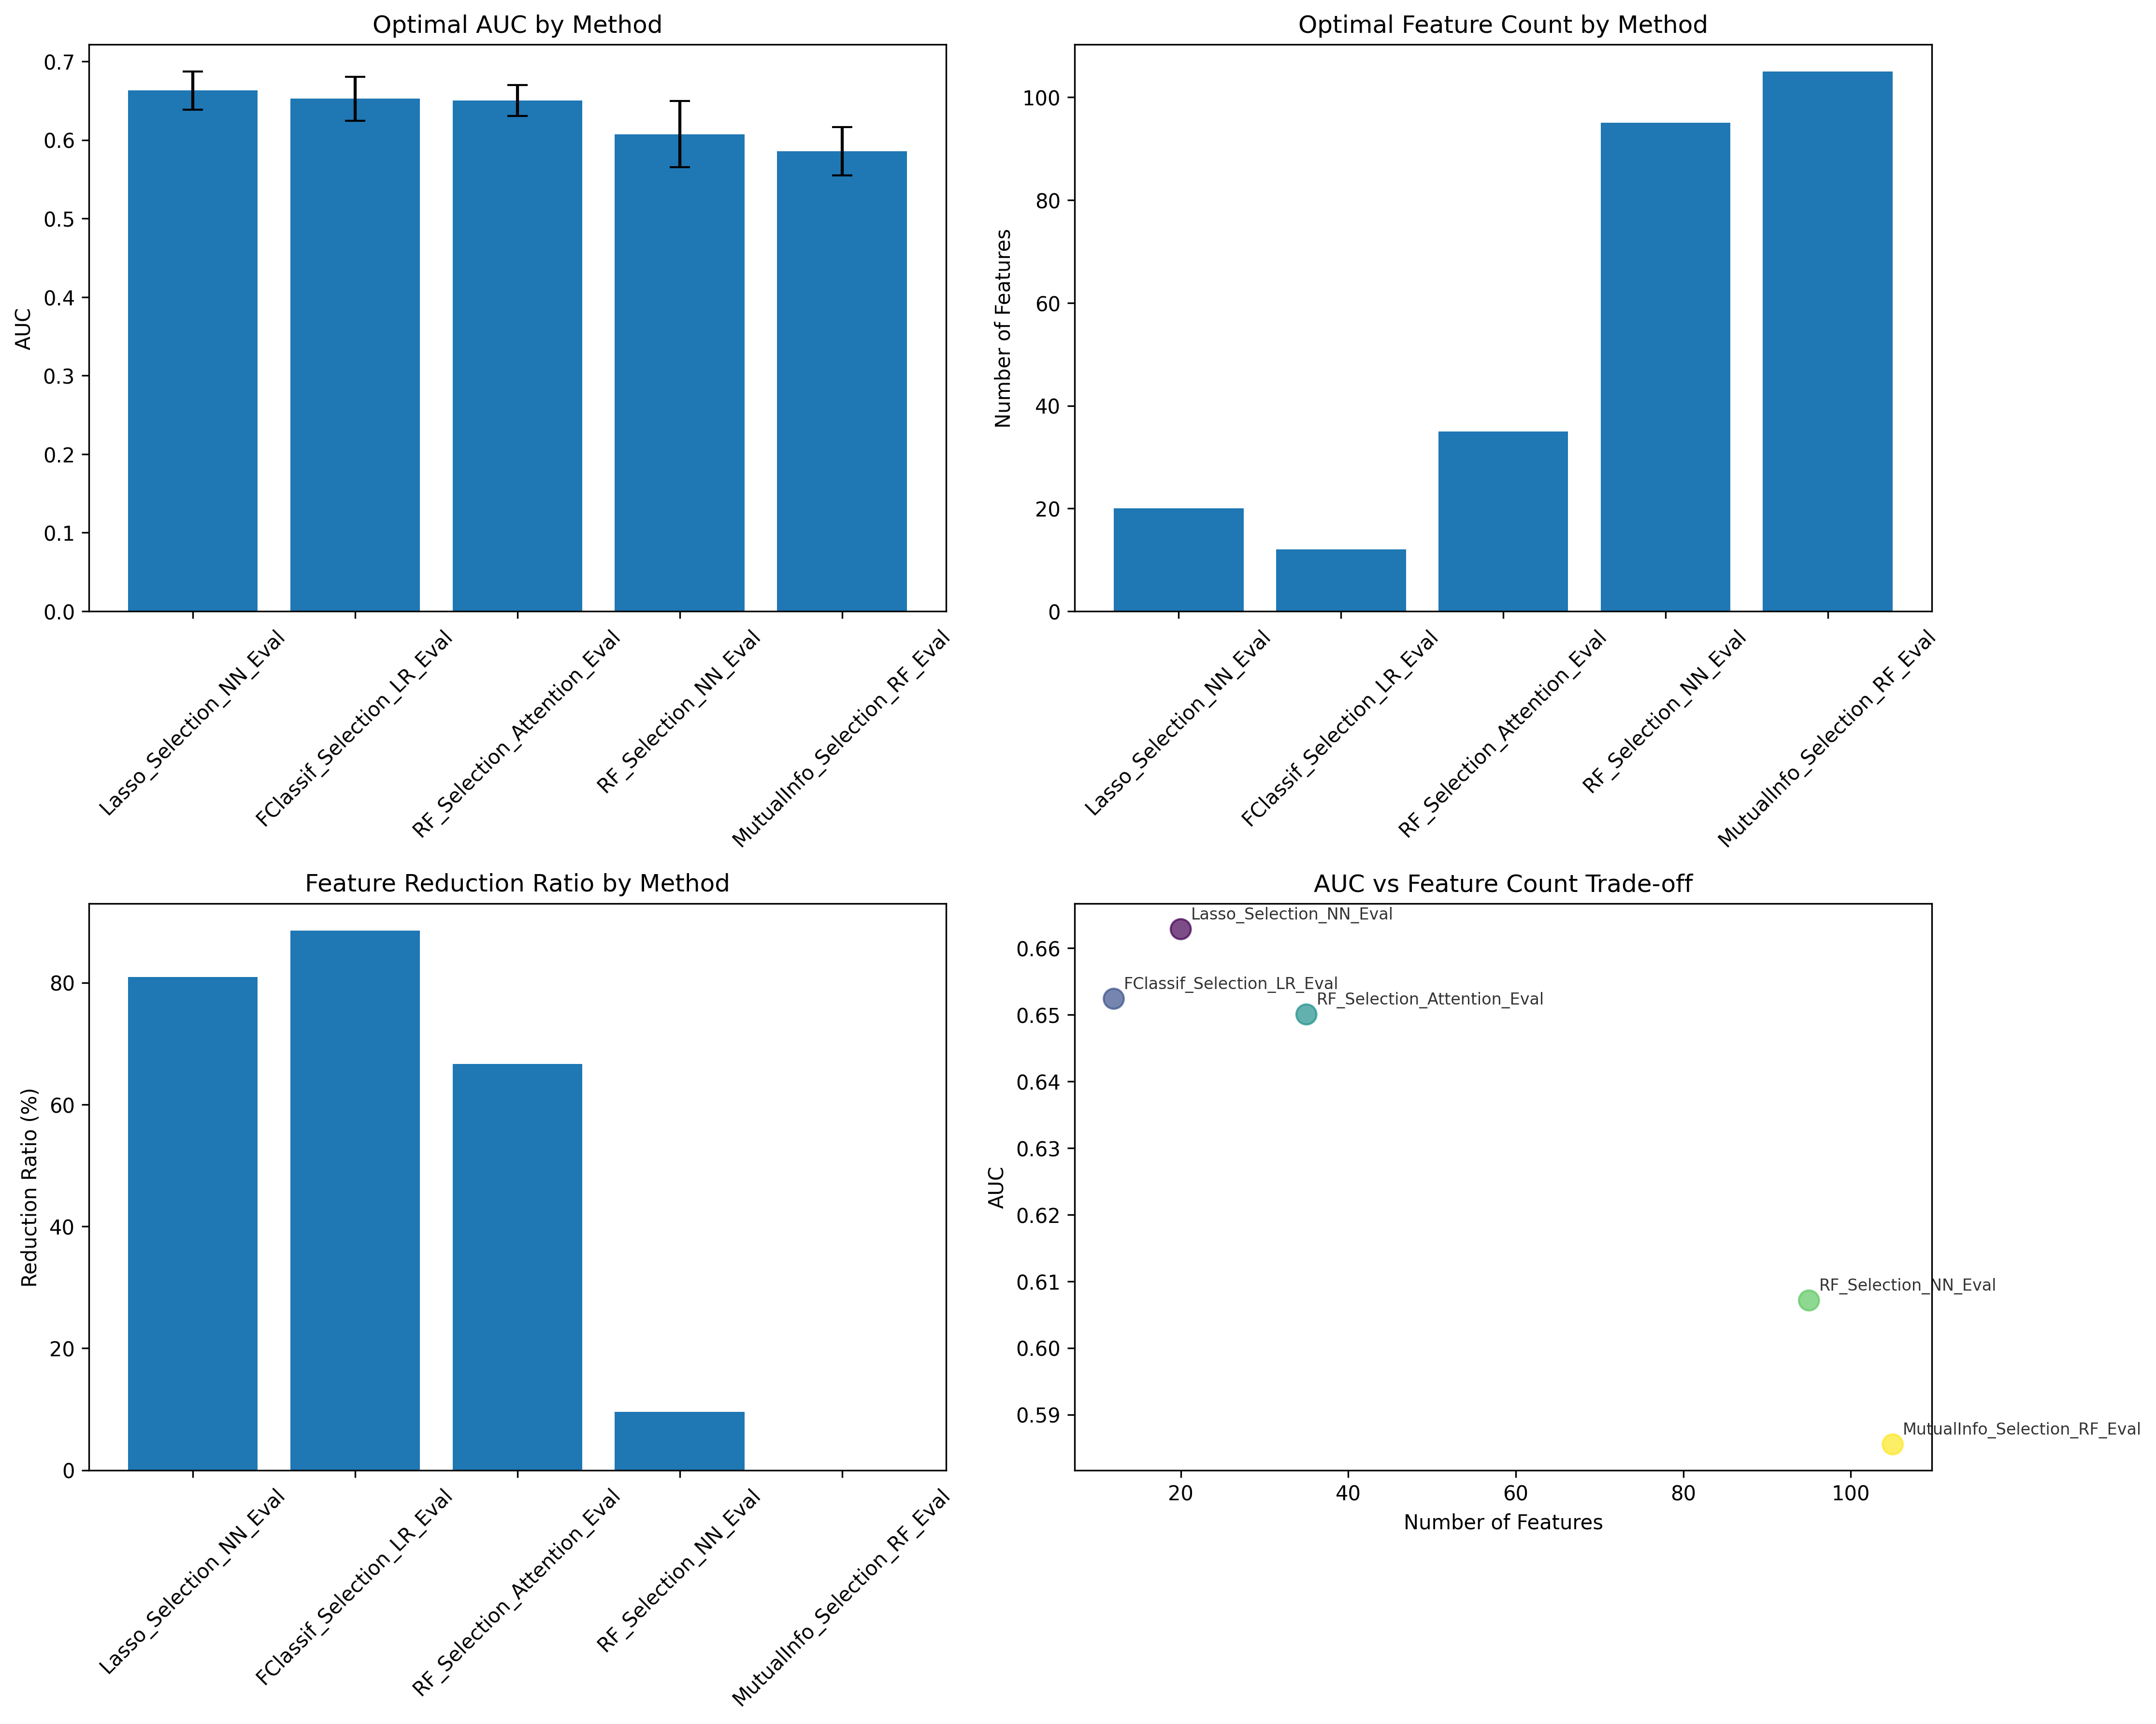

Data behind this chart, as committed beside it:
Method, Optimal_Features, Optimal_AUC, AUC_Std, Reduction_Ratio
Lasso_Selection_NN_Eval, 20, 0.6628, 0.02424, 80.95
FClassif_Selection_LR_Eval, 12, 0.6524, 0.02818, 88.57
RF_Selection_Attention_Eval, 35, 0.65, 0.01958, 66.67
RF_Selection_NN_Eval, 95, 0.6071, 0.04212, 9.524
MutualInfo_Selection_RF_Eval, 105, 0.5855, 0.03091, 0.0
